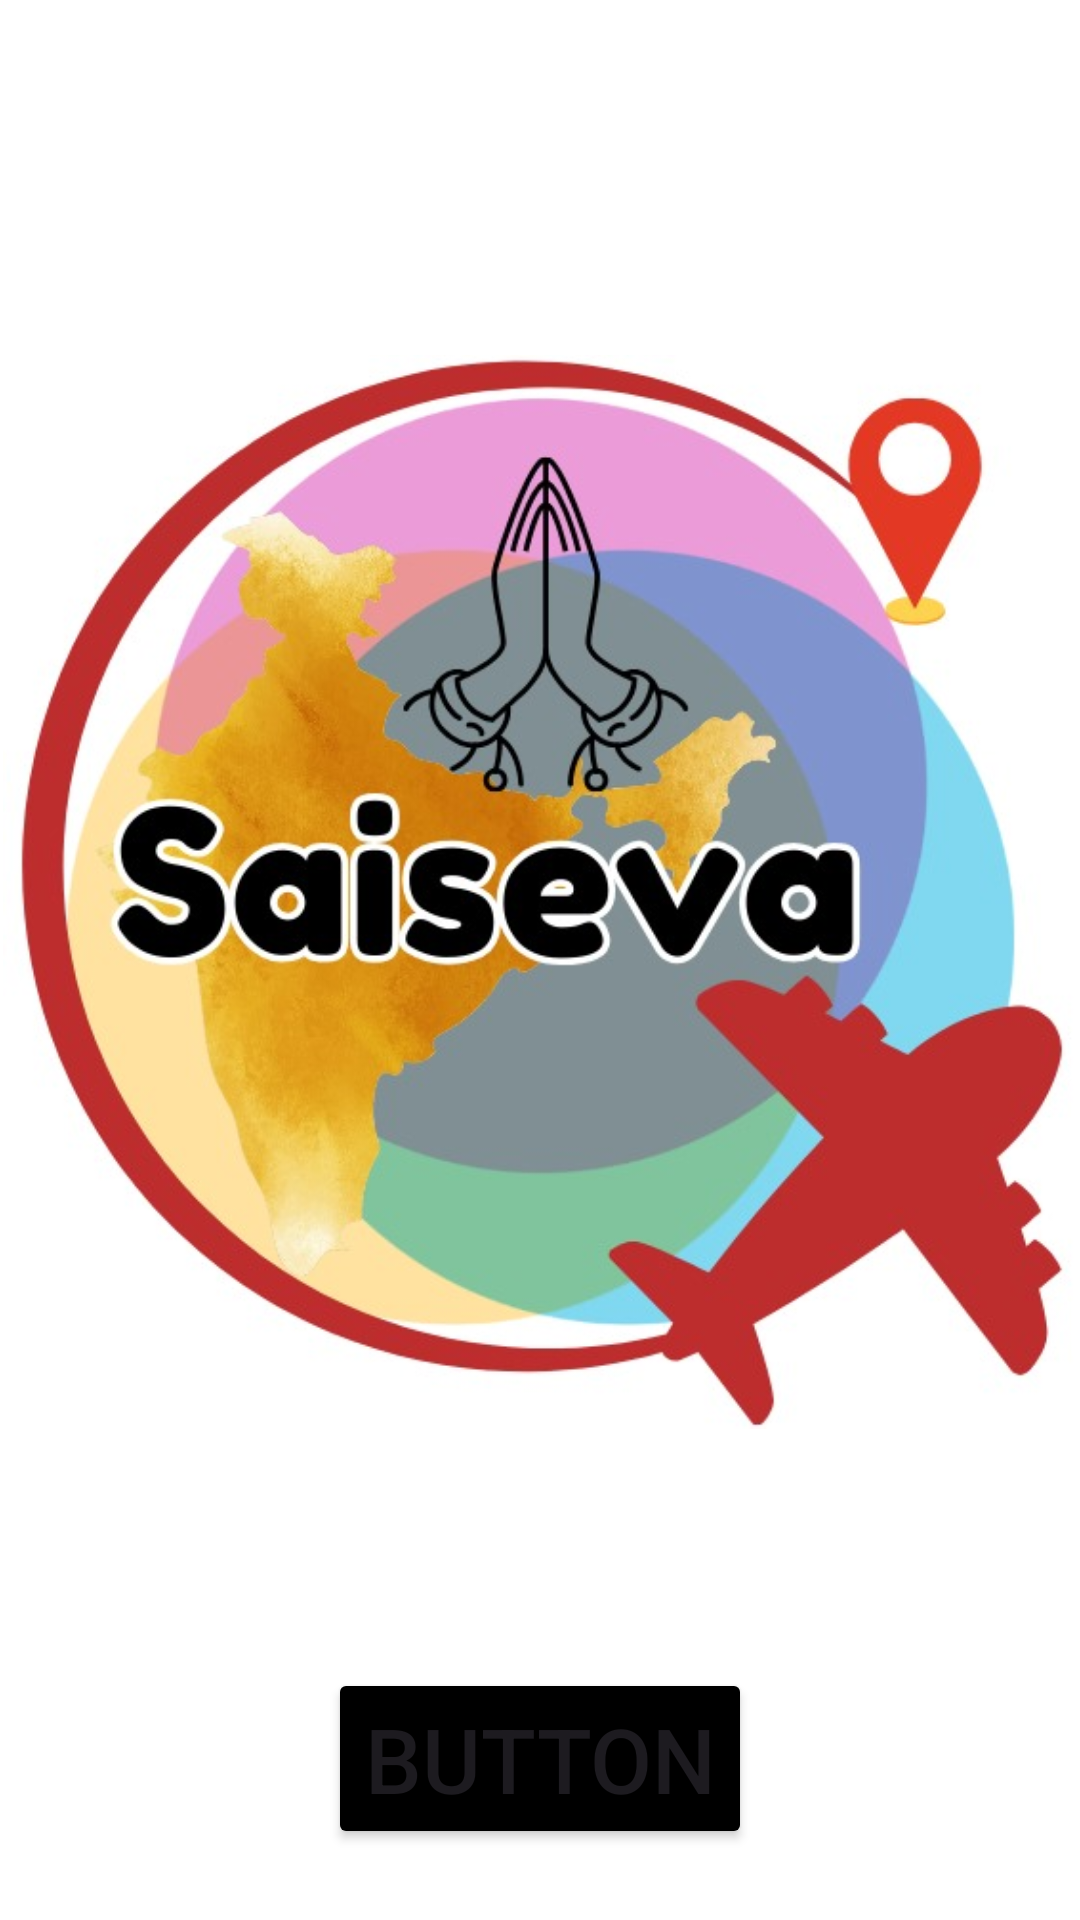

Layout XML and referenced resources for this Android screen:
<!-- AndroidManifest.xml: application theme Theme.SaiSeva -->
<!-- res/layout/activity_main.xml -->
<?xml version="1.0" encoding="utf-8"?>
<androidx.constraintlayout.widget.ConstraintLayout xmlns:android="http://schemas.android.com/apk/res/android"
    xmlns:app="http://schemas.android.com/apk/res-auto"
    xmlns:tools="http://schemas.android.com/tools"
    android:id="@+id/main"
    android:background="@color/white"
    android:layout_width="match_parent"
    android:layout_height="match_parent"
    tools:context=".MainActivity">

    

    


    <Button
        android:id="@+id/newbutton"
        android:layout_width="wrap_content"
        android:layout_height="wrap_content"
        android:backgroundTint="@color/black"
        android:gravity="center"
        android:text="Button"
        android:textSize="30dp"
        app:layout_constraintBottom_toBottomOf="parent"
        app:layout_constraintEnd_toEndOf="@+id/imageView5"
        app:layout_constraintStart_toStartOf="@+id/imageView5"
        app:layout_constraintTop_toBottomOf="@+id/imageView5"
        app:layout_constraintVertical_bias="0.483" />

    <ImageView
        android:id="@+id/imageView5"
        android:layout_width="358dp"
        android:layout_height="473dp"
        app:layout_constraintBottom_toBottomOf="parent"
        app:layout_constraintEnd_toEndOf="parent"
        app:layout_constraintHorizontal_bias="0.49"
        app:layout_constraintStart_toStartOf="parent"
        app:layout_constraintTop_toTopOf="parent"
        app:layout_constraintVertical_bias="0.364"
        app:srcCompat="@drawable/logo" />

</androidx.constraintlayout.widget.ConstraintLayout>
<!-- resources referenced by this layout -->
<resources>
  <color name="black">#FF000000</color>
  <color name="white">#FFFFFFFF</color>
  <!-- drawable logo: jpg bitmap (drawable, 67847 bytes) -->
  <style name="Theme.SaiSeva" parent="Base.Theme.SaiSeva" />
  <style name="Base.Theme.SaiSeva" parent="Theme.Material3.DayNight.NoActionBar">
          
          
      </style>
</resources>
